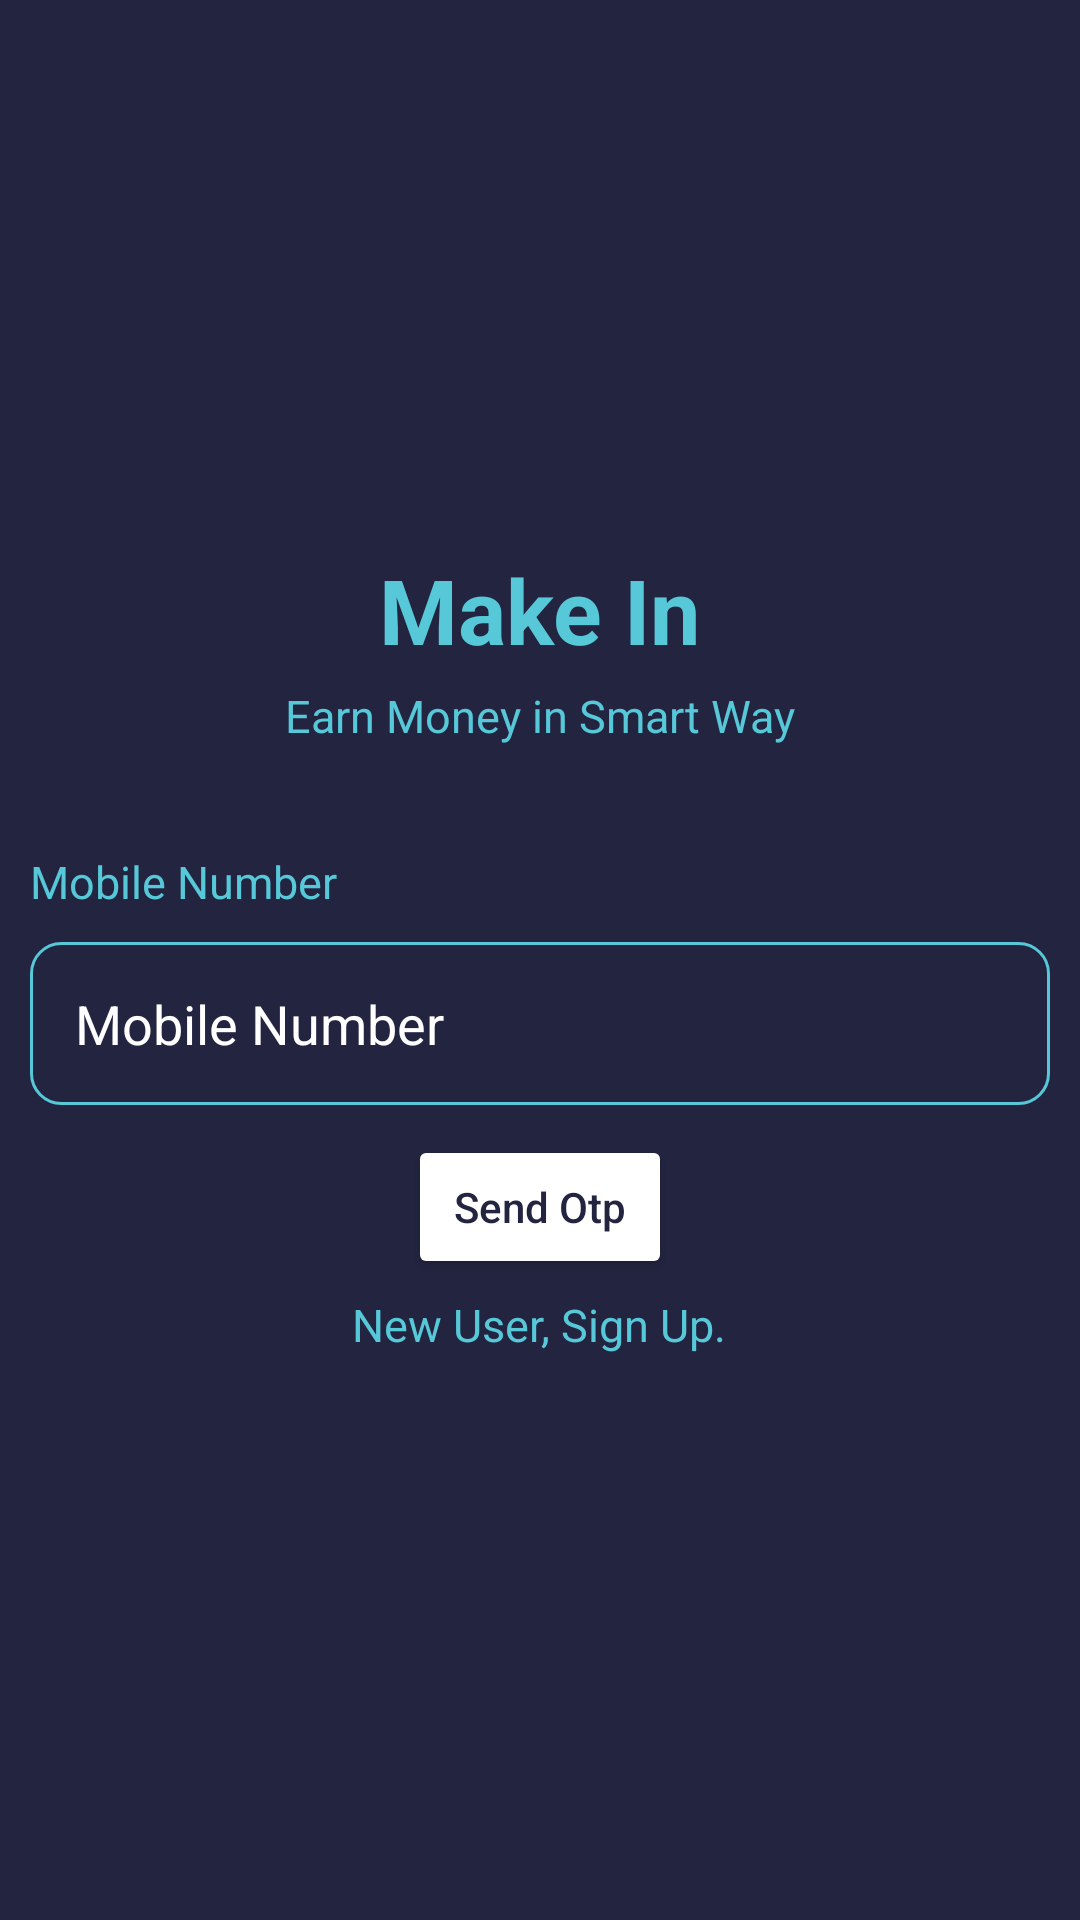

The Android layout XML behind this screen, and the referenced resources:
<!-- AndroidManifest.xml: application theme Theme.EarningApp -->
<!-- res/layout/activity_login.xml -->
<?xml version="1.0" encoding="utf-8"?>
<RelativeLayout xmlns:android="http://schemas.android.com/apk/res/android"
    xmlns:app="http://schemas.android.com/apk/res-auto"
    xmlns:tools="http://schemas.android.com/tools"
    android:layout_width="match_parent"
    android:layout_height="match_parent"
    android:background="@color/primaryDarkColor"
    tools:context=".LoginActivity">

    <LinearLayout
        android:layout_width="match_parent"
        android:layout_height="wrap_content"
        android:layout_centerInParent="true"
        android:orientation="vertical">

        <TextView
            android:layout_width="wrap_content"
            android:layout_height="wrap_content"
            android:layout_gravity="center"
            android:text="@string/app_name"
            android:textColor="@color/secondaryColor"
            android:textSize="30dp"
            android:textStyle="bold" />

        <TextView
            android:layout_width="wrap_content"
            android:layout_height="wrap_content"
            android:layout_gravity="center"
            android:layout_margin="5dp"
            android:text="Earn Money in Smart Way"
            android:textColor="@color/secondaryColor"
            android:textSize="15dp" />

        <TextView
            android:layout_width="wrap_content"
            android:layout_height="wrap_content"
            android:layout_marginStart="10dp"
            android:layout_marginTop="30dp"
            android:text="Mobile Number"
            android:textColor="@color/secondaryColor"
            android:textSize="15dp" />

        <EditText
            android:id="@+id/etMobile"
            android:layout_width="match_parent"
            android:layout_height="wrap_content"
            android:layout_margin="10dp"
            android:background="@drawable/bg1"
            android:hint="@string/mobile_number"
            android:inputType="number"
            android:maxLength="10"
            android:padding="15dp"
            android:textColor="@color/white"
            android:textColorHint="@color/white" />

        <Button
            android:id="@+id/btnSendOtp"
            android:layout_width="wrap_content"
            android:layout_height="wrap_content"
            android:layout_gravity="center"
            android:backgroundTint="@color/white"
            android:text="@string/send_otp"
            android:textAllCaps="false"
            android:textColor="@color/primaryColor" />

        <TextView
            android:id="@+id/tvsignup"
            android:layout_width="wrap_content"
            android:layout_height="wrap_content"
            android:layout_gravity="center"
            android:layout_margin="5dp"
            android:text="@string/new_user_sign_up"
            android:textColor="@color/secondaryColor"
            android:textSize="15dp" />

    </LinearLayout>









</RelativeLayout>
<!-- resources referenced by this layout -->
<resources>
  <color name="primaryColor">#232440</color>
  <color name="primaryDarkColor">#232440</color>
  <color name="secondaryColor">#56c8d8</color>
  <color name="white">#FFFFFFFF</color>
  <!-- drawable bg1 (drawable) -->
  <?xml version="1.0" encoding="utf-8"?>
  <shape xmlns:android="http://schemas.android.com/apk/res/android">
  
      <corners
          android:radius="10dp"/>
  
      <stroke
          android:width="1dp"
          android:color="@color/secondaryColor"/>
  
  </shape>
  <string name="app_name">Make In</string>
  <string name="mobile_number">Mobile Number</string>
  <string name="new_user_sign_up">New User, Sign Up.</string>
  <string name="send_otp">Send Otp</string>
  <style name="Theme.EarningApp" parent="Theme.MaterialComponents.DayNight.NoActionBar">
          
          <item name="colorPrimary">@color/primaryColor</item>
          <item name="colorPrimaryVariant">@color/primaryColor</item>
          <item name="colorOnPrimary">@color/white</item>
          
          <item name="colorSecondary">@color/secondaryColor</item>
          <item name="colorSecondaryVariant">@color/secondaryColor</item>
          <item name="colorOnSecondary">@color/white</item>
          
          <item name="android:statusBarColor" tools:targetApi="l">?attr/colorPrimaryVariant</item>
          
      </style>
</resources>
